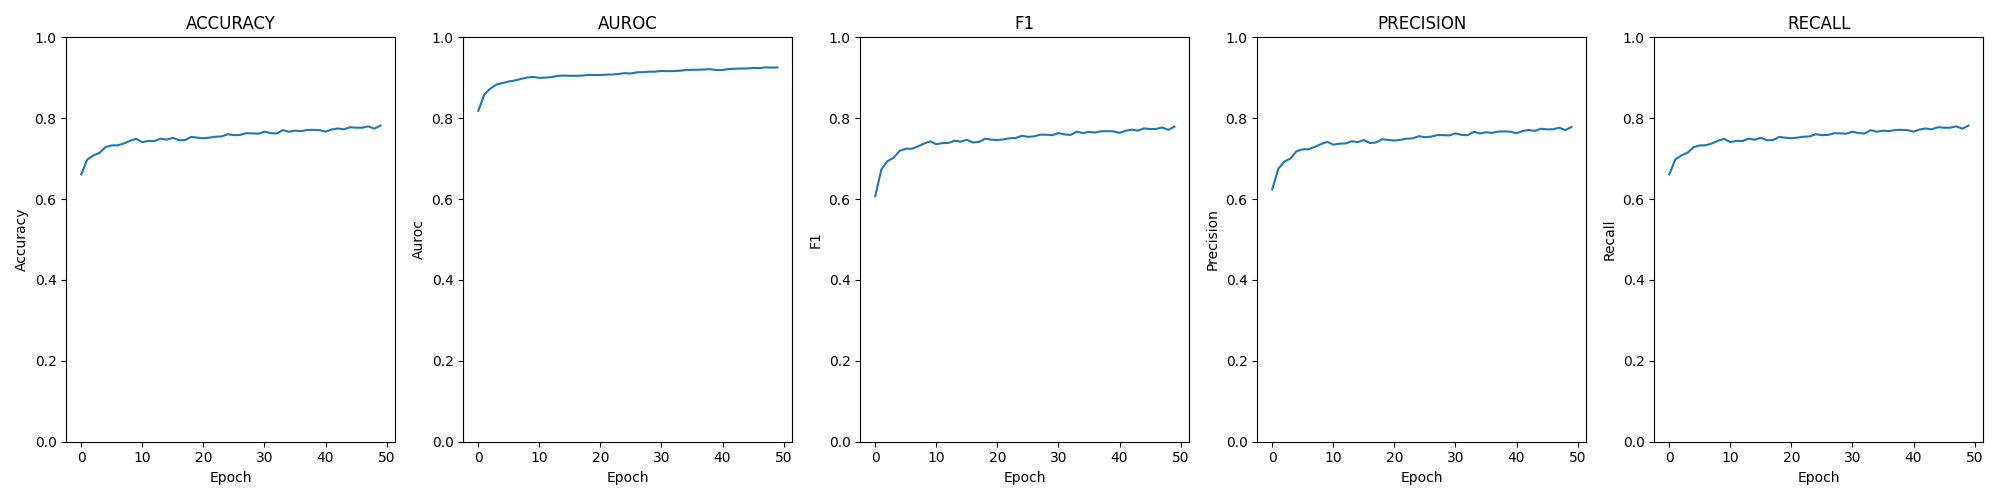

Data behind this chart, as committed beside it:
epoch; loss; time; accuracy; auroc; confusion; f1; precision; recall
0; 0.00296; 00:03:21; 0.661; 0.8181; [[31, 588, 39, 5], [12, 1941, 614, 13], …; 0.607; 0.6243; 0.661
1; 0.00226; 00:03:20; 0.698; 0.8588; [[173, 468, 18, 4], [111, 1907, 546, 16]…; 0.6732; 0.6752; 0.698
2; 0.00203; 00:03:18; 0.708; 0.8736; [[245, 402, 15, 1], [162, 1883, 525, 10]…; 0.6938; 0.6929; 0.708
3; 0.00191; 00:03:17; 0.7146; 0.8832; [[270, 378, 14, 1], [184, 1885, 506, 5],…; 0.702; 0.7005; 0.7146
4; 0.00183; 00:03:18; 0.7287; 0.887; [[317, 333, 13, 0], [167, 1903, 503, 7],…; 0.7192; 0.7186; 0.7287
5; 0.00179; 00:03:17; 0.7326; 0.8908; [[312, 336, 15, 0], [186, 1915, 473, 6],…; 0.7245; 0.7231; 0.7326
6; 0.00177; 00:03:18; 0.7331; 0.8932; [[308, 341, 13, 1], [186, 1910, 479, 5],…; 0.7244; 0.7234; 0.7331
7; 0.00169; 00:03:18; 0.7377; 0.8972; [[323, 328, 11, 1], [181, 1919, 476, 4],…; 0.7304; 0.7292; 0.7377
8; 0.00166; 00:03:16; 0.7442; 0.9006; [[345, 304, 14, 0], [185, 1933, 458, 4],…; 0.7374; 0.7361; 0.7442
9; 0.00163; 00:03:16; 0.7489; 0.902; [[347, 302, 13, 1], [186, 1928, 459, 7],…; 0.7427; 0.7415; 0.7489
10; 0.00167; 00:03:16; 0.7408; 0.8998; [[353, 298, 12, 0], [189, 1903, 483, 5],…; 0.7358; 0.7345; 0.7408
11; 0.00166; 00:03:15; 0.744; 0.9004; [[348, 300, 13, 2], [201, 1912, 461, 6],…; 0.7384; 0.737; 0.744
12; 0.00163; 00:03:16; 0.7435; 0.9018; [[360, 290, 12, 1], [206, 1878, 492, 4],…; 0.7388; 0.7375; 0.7435
13; 0.00160; 00:03:18; 0.7495; 0.9045; [[356, 290, 16, 1], [193, 1912, 473, 2],…; 0.7442; 0.7431; 0.7495
14; 0.00160; 00:03:19; 0.7469; 0.9055; [[348, 301, 14, 0], [182, 1924, 472, 2],…; 0.7421; 0.7409; 0.7469
15; 0.00159; 00:03:18; 0.7515; 0.9049; [[347, 303, 13, 0], [191, 1910, 475, 4],…; 0.7467; 0.7458; 0.7515
16; 0.00161; 00:03:17; 0.7455; 0.9048; [[355, 294, 14, 0], [202, 1884, 489, 5],…; 0.7399; 0.7387; 0.7455
17; 0.00159; 00:03:17; 0.746; 0.9054; [[359, 292, 11, 1], [197, 1891, 490, 2],…; 0.7415; 0.7401; 0.746
18; 0.00157; 00:03:16; 0.7538; 0.9071; [[369, 281, 13, 0], [198, 1901, 475, 6],…; 0.7492; 0.7481; 0.7538
19; 0.00158; 00:03:17; 0.7519; 0.9068; [[358, 294, 11, 0], [191, 1892, 493, 4],…; 0.747; 0.7461; 0.7519
20; 0.00155; 00:03:15; 0.7504; 0.9069; [[359, 292, 12, 0], [194, 1893, 490, 3],…; 0.746; 0.7449; 0.7504
21; 0.00154; 00:03:18; 0.7521; 0.9077; [[375, 276, 12, 0], [191, 1895, 490, 4],…; 0.7476; 0.7466; 0.7521
22; 0.00155; 00:03:19; 0.7542; 0.9081; [[374, 280, 9, 0], [207, 1879, 491, 3], …; 0.7503; 0.7492; 0.7542
23; 0.00151; 00:03:20; 0.755; 0.9096; [[385, 267, 11, 0], [200, 1895, 482, 3],…; 0.7511; 0.75; 0.755
24; 0.00149; 00:03:19; 0.7605; 0.9114; [[382, 271, 10, 0], [193, 1907, 477, 3],…; 0.7566; 0.7556; 0.7605
25; 0.00151; 00:03:18; 0.758; 0.9105; [[378, 278, 7, 0], [190, 1896, 490, 4], …; 0.754; 0.7531; 0.758
26; 0.00147; 00:03:18; 0.7587; 0.9136; [[377, 277, 8, 1], [213, 1900, 465, 2], …; 0.7551; 0.7543; 0.7587
27; 0.00145; 00:03:16; 0.7628; 0.9139; [[390, 262, 11, 0], [195, 1913, 468, 4],…; 0.7593; 0.7582; 0.7628
28; 0.00145; 00:03:16; 0.7626; 0.915; [[389, 265, 9, 0], [204, 1910, 462, 4], …; 0.7592; 0.7582; 0.7626
29; 0.00144; 00:03:16; 0.7617; 0.9152; [[376, 278, 8, 1], [193, 1904, 483, 0], …; 0.7581; 0.7574; 0.7617
30; 0.00142; 00:03:17; 0.7667; 0.917; [[390, 263, 10, 0], [194, 1935, 449, 2],…; 0.7631; 0.7624; 0.7667
31; 0.00142; 00:03:19; 0.7632; 0.9163; [[390, 265, 7, 1], [197, 1913, 469, 1], …; 0.7599; 0.7589; 0.7632
32; 0.00142; 00:03:18; 0.7621; 0.9165; [[394, 261, 8, 0], [192, 1907, 478, 3], …; 0.7587; 0.7578; 0.7621
33; 0.00141; 00:03:15; 0.7704; 0.9175; [[380, 274, 9, 0], [186, 1937, 456, 1], …; 0.7669; 0.7663; 0.7704
34; 0.00138; 00:03:16; 0.7665; 0.9191; [[390, 267, 6, 0], [197, 1920, 461, 2], …; 0.7632; 0.7624; 0.7665
35; 0.00137; 00:03:15; 0.7692; 0.9198; [[408, 243, 10, 2], [198, 1921, 459, 2],…; 0.7661; 0.7652; 0.7692
36; 0.00139; 00:03:17; 0.7681; 0.9198; [[393, 262, 7, 1], [194, 1934, 450, 2], …; 0.7647; 0.7638; 0.7681
37; 0.00137; 00:03:19; 0.7709; 0.9206; [[405, 249, 7, 2], [180, 1948, 450, 2], …; 0.7678; 0.767; 0.7709
38; 0.00136; 00:03:17; 0.7712; 0.9212; [[394, 259, 10, 0], [186, 1952, 440, 2],…; 0.7681; 0.7674; 0.7712
39; 0.00136; 00:03:15; 0.7705; 0.9192; [[402, 254, 6, 1], [190, 1949, 439, 2], …; 0.7676; 0.7667; 0.7705
40; 0.00137; 00:03:16; 0.7668; 0.9193; [[394, 258, 11, 0], [189, 1923, 465, 3],…; 0.7636; 0.7627; 0.7668
41; 0.00134; 00:03:17; 0.772; 0.9216; [[401, 252, 10, 0], [178, 1948, 451, 3],…; 0.769; 0.7682; 0.772
42; 0.00133; 00:03:17; 0.7746; 0.9223; [[404, 251, 7, 1], [180, 1948, 449, 3], …; 0.7717; 0.771; 0.7746
43; 0.00131; 00:03:16; 0.7725; 0.9228; [[395, 260, 7, 1], [174, 1952, 452, 2], …; 0.7693; 0.7685; 0.7725
44; 0.00132; 00:03:17; 0.7777; 0.923; [[410, 244, 8, 1], [190, 1959, 430, 1], …; 0.7748; 0.774; 0.7777
45; 0.00131; 00:03:16; 0.7765; 0.9242; [[397, 257, 8, 1], [177, 1976, 425, 2], …; 0.7732; 0.7724; 0.7765
46; 0.00131; 00:03:17; 0.7765; 0.9237; [[413, 242, 6, 2], [176, 1968, 434, 2], …; 0.7736; 0.7728; 0.7765
47; 0.00129; 00:03:16; 0.7799; 0.9258; [[405, 250, 7, 1], [192, 1957, 426, 5], …; 0.7771; 0.7765; 0.7799
48; 0.00129; 00:03:15; 0.7742; 0.925; [[390, 265, 7, 1], [181, 1958, 438, 3], …; 0.7712; 0.7704; 0.7742
49; 0.00129; 00:03:18; 0.7818; 0.9257; [[405, 250, 7, 1], [175, 1969, 434, 2], …; 0.7791; 0.7785; 0.7818
